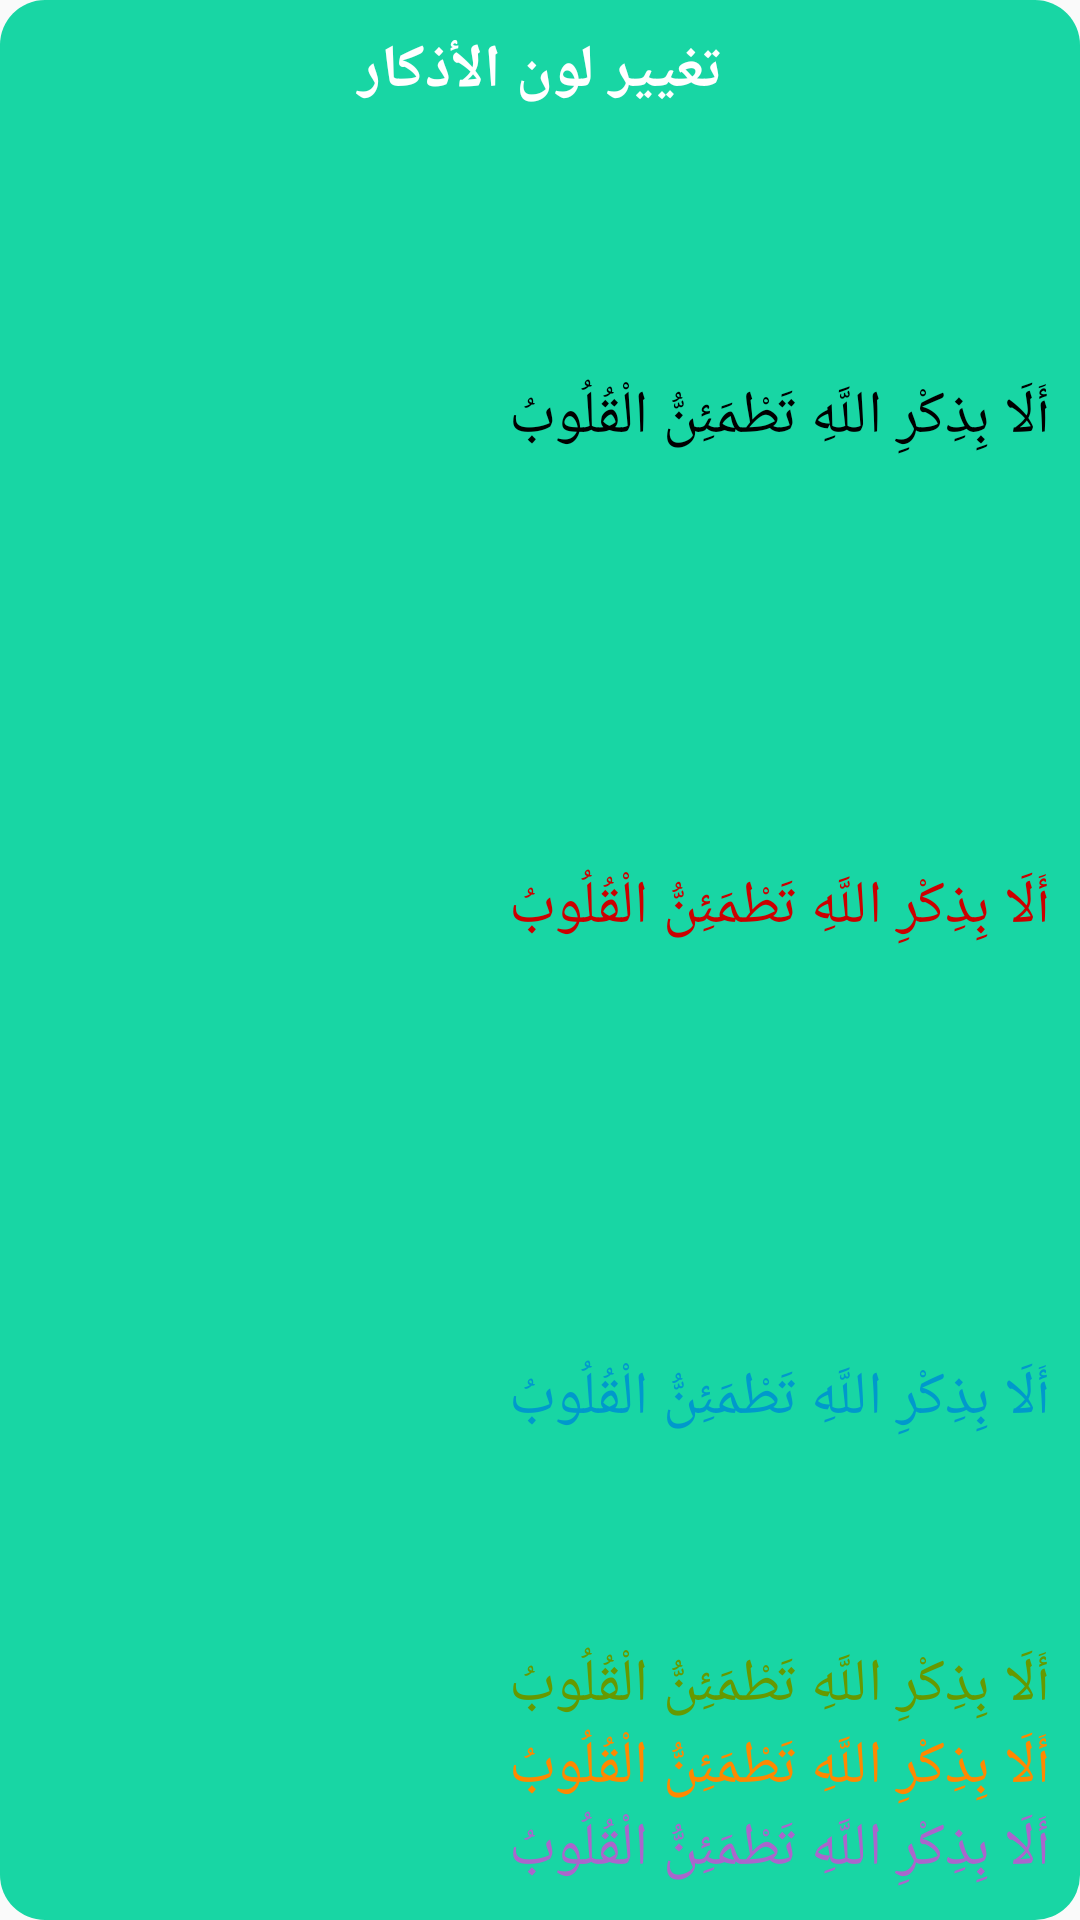

Write the Android layout XML for this screen, with the resource values it uses.
<!-- AndroidManifest.xml: application theme AppTheme -->
<!-- res/layout/dialog_change_font_color.xml -->
<?xml version="1.0" encoding="utf-8"?>
<androidx.constraintlayout.widget.ConstraintLayout xmlns:android="http://schemas.android.com/apk/res/android"
    xmlns:app="http://schemas.android.com/apk/res-auto"
    android:layout_width="300dp"
    android:layout_height="250dp"
    android:background="@drawable/radius_rectangle"
    android:orientation="vertical">

    <TextView
        android:id="@+id/tv_alert_font_title"
        android:layout_width="match_parent"
        android:layout_height="wrap_content"
        android:gravity="center"
        android:padding="10dp"
        android:text="@string/color_dhikr_title"
        android:textColor="@android:color/white"
        android:textSize="20sp"
        android:textStyle="bold"
        app:layout_constraintEnd_toEndOf="parent"
        app:layout_constraintStart_toStartOf="parent"
        app:layout_constraintTop_toTopOf="parent" />

    <RadioGroup
        android:id="@+id/radio_group"
        android:layout_width="0dp"
        android:layout_height="0dp"
        android:background="@drawable/top_radius_rectangle"
        android:gravity="center"
        android:padding="10dp"
        android:weightSum="3"
        app:layout_constraintBottom_toBottomOf="parent"
        app:layout_constraintEnd_toEndOf="parent"
        app:layout_constraintStart_toStartOf="parent"
        app:layout_constraintTop_toBottomOf="@id/tv_alert_font_title">

        <RadioButton
            android:id="@+id/rbtn_first_font"
            android:layout_width="match_parent"
            android:layout_height="wrap_content"
            android:layout_weight="1"
            android:button="@android:color/transparent"
            android:checked="true"
            android:drawableEnd="@drawable/radio_button"
            android:drawablePadding="30dp"
            android:fontFamily="@font/quran"
            android:layoutDirection="ltr"
            android:text="@string/describe"
            android:textColor="@color/black"
            android:textSize="20sp" />

        <RadioButton
            android:id="@+id/rbtn_second_font"
            android:layout_width="match_parent"
            android:layout_height="wrap_content"
            android:layout_weight="1"
            android:button="@android:color/transparent"
            android:checked="false"
            android:drawableEnd="@drawable/radio_button"
            android:drawablePadding="30dp"
            android:fontFamily="@font/quran"
            android:layoutDirection="ltr"
            android:text="@string/describe"
            android:textColor="@color/red"
            android:textSize="20sp" />

        <RadioButton
            android:id="@+id/rbtn_third_font"
            android:layout_width="match_parent"
            android:layout_height="wrap_content"
            android:layout_weight="1"
            android:button="@android:color/transparent"
            android:checked="false"
            android:drawableEnd="@drawable/radio_button"
            android:drawablePadding="30dp"
            android:fontFamily="@font/quran"
            android:layoutDirection="ltr"
            android:text="@string/describe"
            android:textColor="@color/blue"
            android:textSize="20sp" />

        <RadioButton
            android:id="@+id/rbtn_fourth_font"
            android:layout_width="match_parent"
            android:layout_height="wrap_content"
            android:layout_weight="1"
            android:button="@android:color/transparent"
            android:checked="false"
            android:drawableEnd="@drawable/radio_button"
            android:drawablePadding="30dp"
            android:fontFamily="@font/quran"
            android:layoutDirection="ltr"
            android:text="@string/describe"
            android:textColor="@color/darkGreen"
            android:textSize="20sp" />

        <RadioButton
            android:id="@+id/rbtn_five_font"
            android:layout_width="match_parent"
            android:layout_height="wrap_content"
            android:layout_weight="1"
            android:button="@android:color/transparent"
            android:checked="false"
            android:drawableEnd="@drawable/radio_button"
            android:drawablePadding="30dp"
            android:fontFamily="@font/quran"
            android:layoutDirection="ltr"
            android:text="@string/describe"
            android:textColor="@color/orange"
            android:textSize="20sp" />

        <RadioButton
            android:id="@+id/rbtn_six_font"
            android:layout_width="match_parent"
            android:layout_height="wrap_content"
            android:layout_weight="1"
            android:button="@android:color/transparent"
            android:checked="false"
            android:drawableEnd="@drawable/radio_button"
            android:drawablePadding="30dp"
            android:fontFamily="@font/quran"
            android:layoutDirection="ltr"
            android:text="@string/describe"
            android:textColor="@color/violet"
            android:textSize="20sp" />
    </RadioGroup>
</androidx.constraintlayout.widget.ConstraintLayout>
<!-- resources referenced by this layout -->
<resources>
  <color name="black">@android:color/background_dark</color>
  <color name="blue">@android:color/holo_blue_dark</color>
  <color name="darkGreen">@android:color/holo_green_dark</color>
  <color name="orange">@android:color/holo_orange_dark</color>
  <color name="red">@android:color/holo_red_dark</color>
  <color name="violet">@android:color/holo_purple</color>
  <!-- drawable radius_rectangle (drawable) -->
  <?xml version="1.0" encoding="utf-8"?>
  <shape xmlns:android="http://schemas.android.com/apk/res/android"
      android:shape="rectangle">
  
      <solid android:color="@color/lightGreen" />
  
      <corners android:radius="15dp" />
  </shape>
  <string name="color_dhikr_title">تغيير لون الأذكار</string>
  <string name="describe">أَلَا بِذِكْرِ اللَّهِ تَطْمَئِنُّ الْقُلُوبُ</string>
  <style name="AppTheme" parent="Theme.AppCompat.Light.NoActionBar">
          
          <item name="colorPrimary">@color/colorPrimary</item>
          <item name="colorPrimaryDark">@color/colorPrimaryDark</item>
          <item name="colorAccent">@color/colorAccent</item>
      </style>
  <color name="lightGreen">#18d6a4</color>
  <color name="colorPrimary">#6200EE</color>
  <color name="colorPrimaryDark">#3700B3</color>
  <color name="colorAccent">#03DAC5</color>
</resources>
